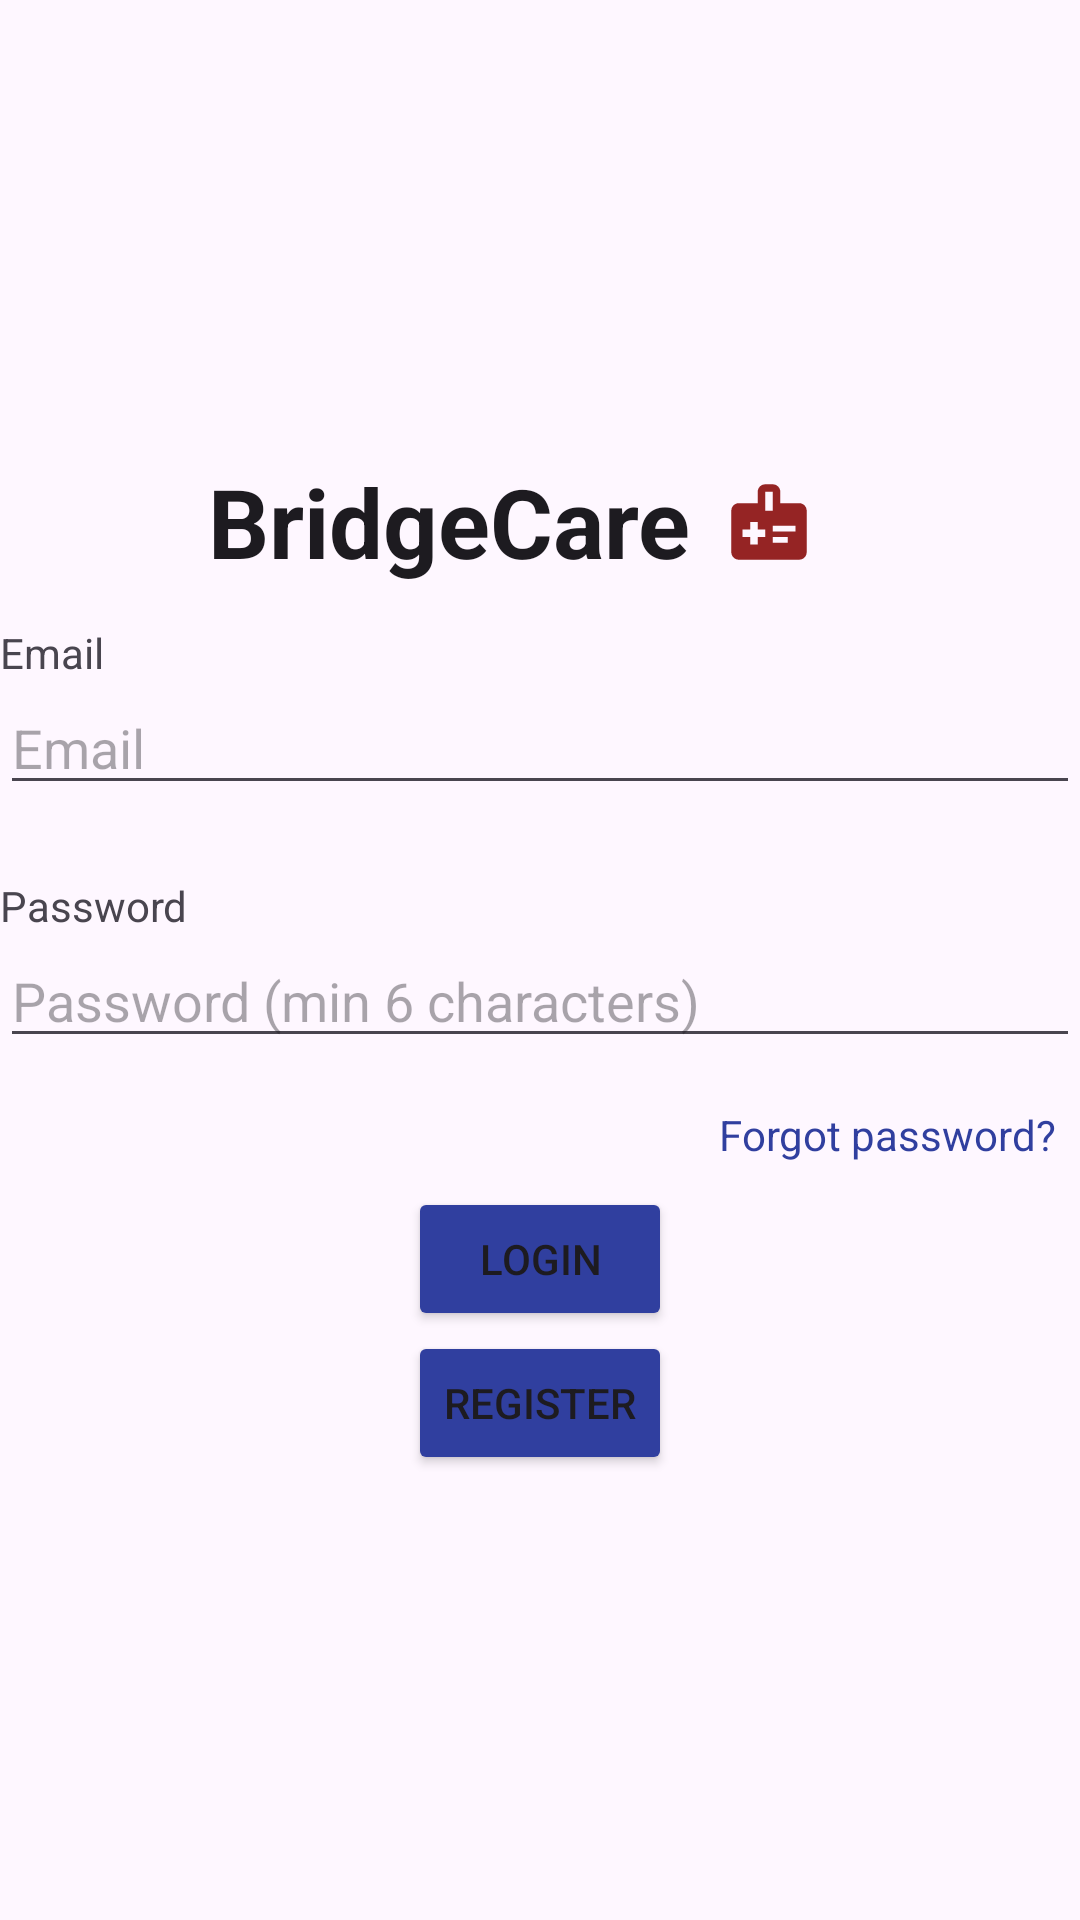

Write the Android layout XML for this screen, with the resource values it uses.
<!-- AndroidManifest.xml: application theme Theme.BridgeCare -->
<!-- res/layout/activity_login.xml -->
<?xml version="1.0" encoding="utf-8"?>
<LinearLayout xmlns:android="http://schemas.android.com/apk/res/android"
    xmlns:app="http://schemas.android.com/apk/res-auto"
    android:id="@+id/main"
    android:layout_width="match_parent"
    android:layout_height="match_parent"
    android:orientation="vertical"
    android:gravity="center"
    android:layout_margin="16dp">


    <LinearLayout
        android:layout_width="match_parent"
        android:layout_height="wrap_content"
        android:orientation="horizontal"
        android:gravity="center">

        <TextView
            android:id="@+id/labelBridgeCare"
            android:layout_width="wrap_content"
            android:layout_height="wrap_content"
            android:gravity="center_vertical"
            android:text="@string/app_name"
            android:textSize="32sp"
            android:textStyle="bold"
            android:textColor="?android:attr/textColorPrimary" />

        <ImageView
            android:id="@+id/imageLogo"
            android:layout_width="52dp"
            android:layout_height="52dp"
            android:src="@drawable/care_connect_image_foreground"
            android:contentDescription="@string/cd_app_logo"
            android:layout_marginEnd="8dp" />
    </LinearLayout>

    <TextView
        android:layout_width="match_parent"
        android:layout_height="wrap_content"
        android:layout_marginTop="8dp"
        android:text="@string/email_label" />

    <EditText
        android:id="@+id/emailEditText"
        android:layout_width="match_parent"
        android:layout_height="wrap_content"
        android:hint="@string/email_hint"
        android:inputType="textEmailAddress"
        android:layout_marginBottom="16dp" />

    <TextView
        android:layout_width="match_parent"
        android:layout_height="wrap_content"
        android:layout_marginTop="8dp"
        android:text="@string/password_label" />

    <EditText
        android:id="@+id/passwordEditText"
        android:layout_width="match_parent"
        android:layout_height="wrap_content"
        android:hint="@string/password_hint"
        android:inputType="textPassword"
        android:layout_marginBottom="8dp" />

    <TextView
        android:id="@+id/forgotPasswordButton"
        android:layout_width="wrap_content"
        android:layout_height="wrap_content"
        android:layout_gravity="end"
        android:clickable="true"
        android:focusable="true"
        android:padding="8dp"
        android:text="@string/forgot_password"
        android:textColor="#303F9F" />

    <ProgressBar
        android:id="@+id/authProgressBar"
        android:layout_width="wrap_content"
        android:layout_height="wrap_content"
        android:layout_marginTop="8dp"
        android:visibility="gone" />

    <Button
        android:id="@+id/loginButton"
        android:layout_width="wrap_content"
        android:layout_height="wrap_content"
        android:text="@string/login"
        android:backgroundTint="#303F9F"
        app:cornerRadius="5dp" />
    <Button
        android:id="@+id/toRegisterButton"
        android:layout_width="wrap_content"
        android:layout_height="wrap_content"
        android:text="@string/register"
        android:backgroundTint="#303F9F"
        app:cornerRadius="5dp"/>
</LinearLayout>
<!-- resources referenced by this layout -->
<resources>
  <!-- drawable care_connect_image_foreground (drawable) -->
  <vector xmlns:android="http://schemas.android.com/apk/res/android"
      android:width="108dp"
      android:height="108dp"
      android:viewportWidth="24"
      android:viewportHeight="24"
      android:tint="#952424">
    <group android:scaleX="0.58"
        android:scaleY="0.58"
        android:translateX="5.04"
        android:translateY="5.04">
      <path
          android:fillColor="@android:color/white"
          android:pathData="M20,7h-5V4c0,-1.1 -0.9,-2 -2,-2h-2C9.9,2 9,2.9 9,4v3H4C2.9,7 2,7.9 2,9v11c0,1.1 0.9,2 2,2h16c1.1,0 2,-0.9 2,-2V9C22,7.9 21.1,7 20,7zM11,4h2v5h-2V4zM11,16H9v2H7v-2H5v-2h2v-2h2v2h2V16zM13,14.5V13h6v1.5H13zM13,17.5V16h4v1.5H13z"/>
    </group>
  </vector>
  <string name="app_name">BridgeCare</string>
  <string name="cd_app_logo">BridgeCare logo</string>
  <string name="email_hint">Email</string>
  <string name="email_label">Email</string>
  <string name="forgot_password">Forgot password?</string>
  <string name="login">Login</string>
  <string name="password_hint">Password (min 6 characters)</string>
  <string name="password_label">Password</string>
  <string name="register">Register</string>
  <style name="Theme.BridgeCare" parent="Base.Theme.BridgeCare" />
  <style name="Base.Theme.BridgeCare" parent="Theme.Material3.DayNight.NoActionBar">
          
          
      </style>
</resources>
